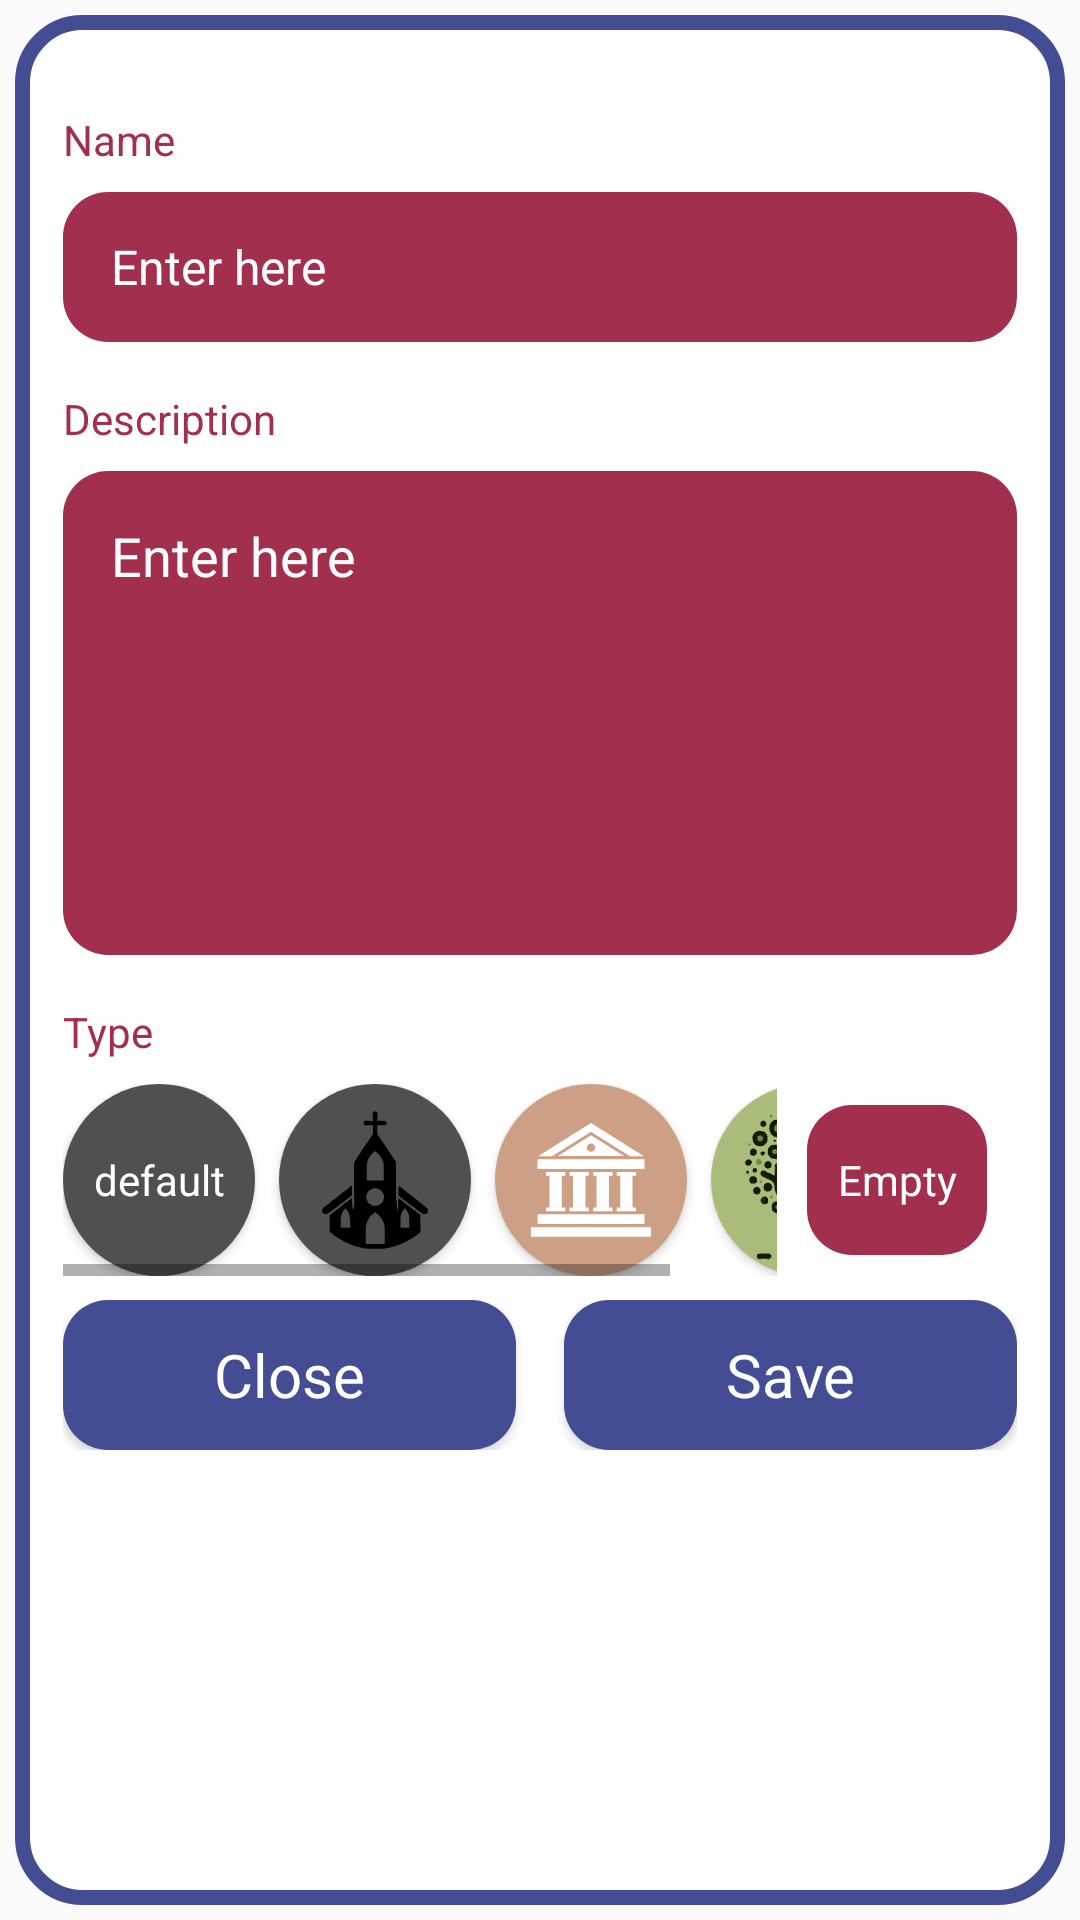

This screen was rendered from an Android layout file. Write that file and the resources it references.
<!-- AndroidManifest.xml: application theme Theme.TimeTwist -->
<!-- res/layout/fragment_create_marker.xml -->
<?xml version="1.0" encoding="utf-8"?>
<RelativeLayout xmlns:android="http://schemas.android.com/apk/res/android"
    android:layout_width="match_parent"
    android:layout_height="wrap_content"
    android:background="@drawable/info_background">

    <LinearLayout
        android:id="@+id/linearL"
        android:layout_width="match_parent"
        android:layout_height="wrap_content"
        android:layout_marginHorizontal="16dp"
        android:layout_marginTop="32dp"
        android:gravity="center_horizontal"
        android:orientation="vertical">

        <TextView
            android:layout_width="match_parent"
            android:layout_height="wrap_content"
            android:layout_marginBottom="8dp"
            android:text="Name"
            android:textColor="@color/amaranth_purple" />

        <EditText
            android:id="@+id/markerName"
            android:layout_width="match_parent"
            android:layout_height="50dp"
            android:background="@drawable/background_red"
            android:ems="10"
            android:hint="Enter here"
            android:inputType="textPersonName"
            android:paddingHorizontal="16dp"
            android:textColor="@color/white"
            android:textColorHint="@color/white"
            android:textSize="16sp" />

        <TextView
            android:layout_width="match_parent"
            android:layout_height="wrap_content"
            android:layout_marginTop="16dp"
            android:layout_marginBottom="8dp"
            android:text="Description"
            android:textColor="@color/amaranth_purple" />

        <EditText
            android:id="@+id/markerDescription"
            android:layout_width="match_parent"
            android:layout_height="wrap_content"
            android:background="@drawable/background_red"
            android:gravity="top|start"
            android:hint="Enter here"
            android:inputType="textMultiLine|textCapSentences"
            android:lines="6"
            android:overScrollMode="always"
            android:paddingHorizontal="16dp"
            android:paddingVertical="16dp"
            android:scrollbars="vertical"
            android:textColor="@color/white"
            android:textColorHint="@color/white" />

        <TextView
            android:layout_width="match_parent"
            android:layout_height="wrap_content"
            android:layout_marginTop="16dp"
            android:layout_marginBottom="8dp"
            android:text="Type"
            android:textColor="@color/amaranth_purple" />

        <LinearLayout
            android:layout_width="match_parent"
            android:layout_height="64dp"
            android:orientation="horizontal"
            android:weightSum="2">

            <HorizontalScrollView
                android:layout_width="wrap_content"
                android:layout_height="wrap_content"
                android:layout_weight="0.3">

                <LinearLayout
                    android:layout_width="wrap_content"
                    android:layout_height="wrap_content"
                    android:orientation="horizontal">


                    <Button
                        android:id="@+id/defaultMarker"
                        style="@android:style/Widget.Button"
                        android:layout_width="64dp"
                        android:layout_height="64dp"
                        android:text="default"
                        android:textColor="@color/white"
                        android:background="@drawable/default_marker_button" />

                    <Button
                        android:id="@+id/church"
                        style="@android:style/Widget.Button"
                        android:layout_width="64dp"
                        android:layout_marginStart="8dp"
                        android:layout_height="64dp"
                        android:background="@drawable/church_button" />

                    <Button
                        android:id="@+id/prehistoricSite"
                        style="@android:style/Widget.Button"
                        android:layout_width="64dp"
                        android:layout_height="64dp"
                        android:layout_marginStart="8dp"
                        android:background="@drawable/temple_button" />

                    <Button
                        android:id="@+id/tree"
                        style="@android:style/Widget.Button"
                        android:layout_width="64dp"
                        android:layout_height="64dp"
                        android:layout_marginStart="8dp"
                        android:background="@drawable/nature_button" />

                </LinearLayout>
            </HorizontalScrollView>

            <TextView
                android:id="@+id/showMarkerName"
                android:layout_width="match_parent"
                android:layout_height="50dp"
                android:layout_gravity="center_vertical"
                android:layout_marginHorizontal="10dp"
                android:layout_weight="1.7"
                android:background="@drawable/background_red"
                android:gravity="center"
                android:text="Empty"
                android:textColor="@color/white" />
        </LinearLayout>
    </LinearLayout>

    <LinearLayout
        android:layout_width="match_parent"
        android:layout_height="wrap_content"
        android:layout_below="@id/linearL"
        android:layout_marginHorizontal="16dp"
        android:layout_marginTop="8dp"
        android:layout_marginBottom="32dp"
        android:gravity="center"
        android:orientation="horizontal"
        android:weightSum="2">

        <Button
            android:id="@+id/close"
            style="@android:style/Widget.Button"
            android:layout_width="0dp"
            android:layout_height="50dp"
            android:layout_weight="1"
            android:background="@drawable/background_blue"
            android:text="Close"
            android:textAllCaps="false"
            android:textColor="@color/white"
            android:textSize="20sp" />

        <Button
            android:id="@+id/save"
            style="@android:style/Widget.Button"
            android:layout_width="0dp"
            android:layout_height="50dp"
            android:layout_marginStart="16dp"
            android:layout_weight="1"
            android:background="@drawable/background_blue"
            android:text="Save"
            android:textAllCaps="false"
            android:textColor="@color/white"
            android:textSize="20sp" />
    </LinearLayout>
</RelativeLayout>
<!-- resources referenced by this layout -->
<resources>
  <color name="amaranth_purple">#a22f4e</color>
  <color name="white">#FFFFFFFF</color>
  <!-- drawable background_blue (drawable) -->
  <?xml version="1.0" encoding="utf-8"?>
  <selector xmlns:android="http://schemas.android.com/apk/res/android">
      <item>
          <shape android:shape="rectangle">
              <solid android:color="@color/marian_blue" />
              <corners android:radius="15dp" />
          </shape>
      </item>
  </selector>
  <!-- drawable background_red (drawable) -->
  <?xml version="1.0" encoding="utf-8"?>
  <selector xmlns:android="http://schemas.android.com/apk/res/android">
      <item>
          <shape android:shape="rectangle">
              <corners android:radius="15dp"/>
              <solid android:color="@color/amaranth_purple"/>
          </shape>
      </item>
  </selector>
  <!-- drawable church_button (drawable) -->
  <layer-list xmlns:android="http://schemas.android.com/apk/res/android">
      <item>
          <shape android:shape="rectangle">
              <solid android:color="@color/grey" />
              <corners android:radius="900dp" />
          </shape>
      </item>
      <item android:drawable="@drawable/church_button_vector" android:gravity="center" />
  </layer-list>
  <!-- drawable default_marker_button (drawable) -->
  <layer-list xmlns:android="http://schemas.android.com/apk/res/android">
      <item>
          <shape android:shape="rectangle">
              <solid android:color="@color/grey" />
              <corners android:radius="900dp" />
          </shape>
      </item>
  </layer-list>
  <!-- drawable info_background (drawable) -->
  <?xml version="1.0" encoding="utf-8"?>
  <inset xmlns:android="http://schemas.android.com/apk/res/android"
      android:insetLeft="5dp"
      android:insetRight="5dp"
      android:insetBottom="5dp"
      android:insetTop="5dp">
  
      <shape android:shape="rectangle">
          <corners android:radius="20dp"/>
          <solid android:color="@color/white" />
          <stroke android:width="5dp"
              android:color="@color/marian_blue"/>
  
      </shape>
  
  </inset>
  <!-- drawable nature_button (drawable) -->
  <layer-list xmlns:android="http://schemas.android.com/apk/res/android">
      <item>
          <shape android:shape="rectangle">
              <solid android:color="#AABC79" />
              <corners android:radius="900dp" />
          </shape>
      </item>
      <item android:drawable="@drawable/nature_button_vector" android:gravity="center" />
  </layer-list>
  <!-- drawable temple_button (drawable) -->
  <layer-list xmlns:android="http://schemas.android.com/apk/res/android">
      <item>
          <shape android:shape="rectangle">
              <solid android:color="#FFCDA086" />
              <corners android:radius="900dp" />
          </shape>
      </item>
      <item android:drawable="@drawable/temple_button_vector" android:gravity="center" />
  </layer-list>
  <style name="Theme.TimeTwist" parent="Base.Theme.TimeTwist" />
  <color name="marian_blue">#434D94</color>
  <color name="grey">#505050</color>
  <!-- drawable church_button_vector: vector/xml drawable (drawable, 23901 chars, omitted) -->
  <!-- drawable nature_button_vector: vector/xml drawable (drawable, 83380 chars, omitted) -->
  <!-- drawable temple_button_vector: vector/xml drawable (drawable, 8269 chars, omitted) -->
  <style name="Base.Theme.TimeTwist" parent="Theme.AppCompat.DayNight.NoActionBar">
          <item name="android:navigationBarColor">@color/marian_blue</item>
      </style>
</resources>
